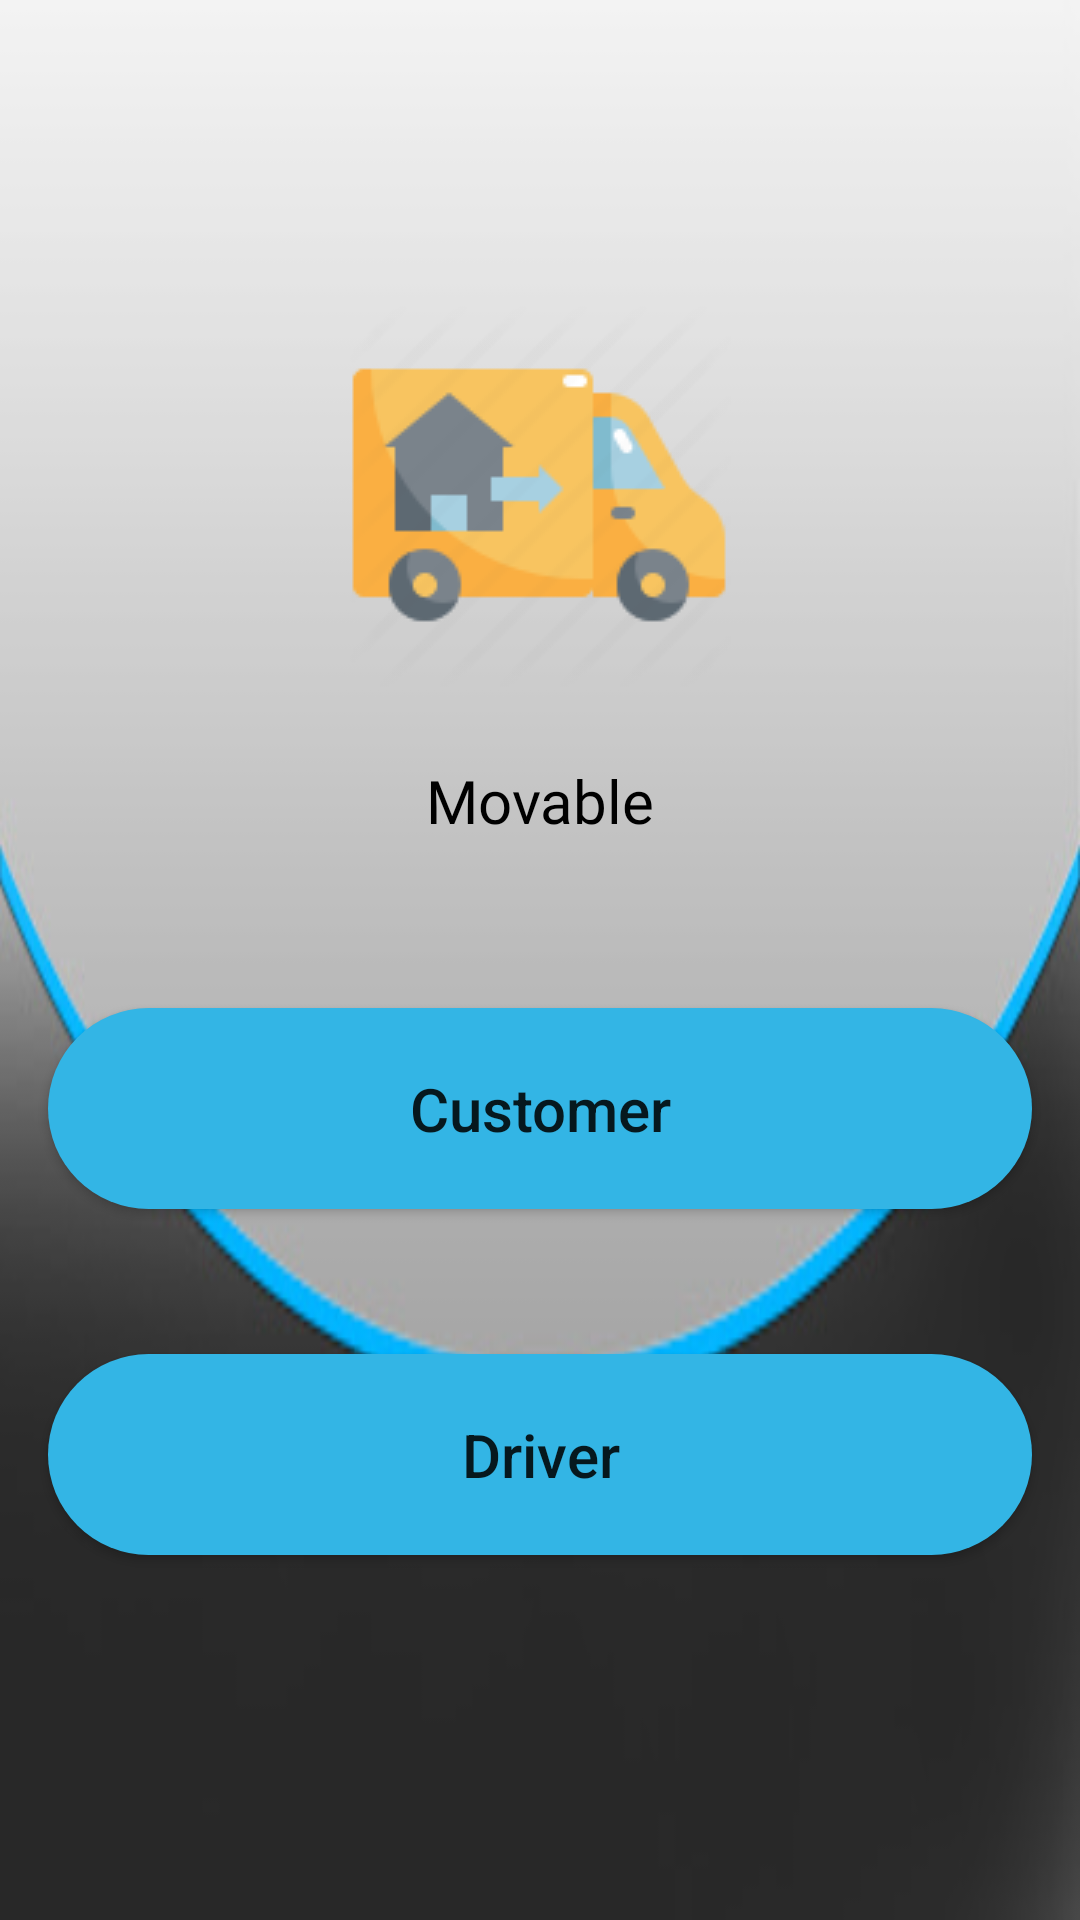

The Android layout XML behind this screen, and the referenced resources:
<!-- AndroidManifest.xml: application theme Theme.Movable -->
<!-- res/layout/activity_main.xml -->
<?xml version="1.0" encoding="utf-8"?>
<androidx.constraintlayout.widget.ConstraintLayout xmlns:android="http://schemas.android.com/apk/res/android"
    xmlns:app="http://schemas.android.com/apk/res-auto"
    xmlns:tools="http://schemas.android.com/tools"
    android:layout_width="match_parent"
    android:layout_height="match_parent"
    android:background="@drawable/wallpaper"
    tools:context=".MainActivity">


    <ImageView
        android:id="@+id/img_logo"
        android:layout_width="wrap_content"
        android:layout_height="wrap_content"
        app:layout_constraintBottom_toBottomOf="parent"
        app:layout_constraintEnd_toEndOf="parent"
        app:layout_constraintHorizontal_bias="0.498"
        app:layout_constraintStart_toStartOf="parent"
        app:layout_constraintTop_toTopOf="parent"
        app:layout_constraintVertical_bias="0.197"
        app:srcCompat="@drawable/moving_truck" />

    <TextView
        android:id="@+id/tv_ttl"
        android:layout_width="0dp"
        android:layout_height="wrap_content"
        android:layout_marginStart="32dp"
        android:layout_marginLeft="32dp"
        android:layout_marginEnd="32dp"
        android:layout_marginRight="32dp"
        android:fontFamily="@font/aclonica"
        android:gravity="center_horizontal"
        android:padding="20dp"
        android:text="@string/app_name"
        android:textAlignment="center"
        android:textColor="@color/black"
        android:textSize="20sp"
        app:layout_constraintBottom_toBottomOf="parent"
        app:layout_constraintEnd_toEndOf="parent"
        app:layout_constraintHorizontal_bias="0.498"
        app:layout_constraintStart_toStartOf="parent"
        app:layout_constraintTop_toTopOf="parent"
        app:layout_constraintVertical_bias="0.407" />

    <Button
        android:id="@+id/btn_customer"
        android:layout_width="0dp"
        android:layout_height="wrap_content"
        android:layout_marginStart="16dp"
        android:layout_marginLeft="16dp"
        android:layout_marginEnd="16dp"
        android:layout_marginRight="16dp"
        android:background="@drawable/custom_button"
        android:padding="20dp"
        android:text="Customer"
        android:textAllCaps="false"
        android:textSize="20sp"
        app:backgroundTint="@android:color/holo_blue_light"
        app:layout_constraintBottom_toBottomOf="parent"
        app:layout_constraintEnd_toEndOf="parent"
        app:layout_constraintHorizontal_bias="0.0"
        app:layout_constraintStart_toStartOf="parent"
        app:layout_constraintTop_toBottomOf="@+id/img_logo"
        app:layout_constraintVertical_bias="0.311" />

    <Button
        android:id="@+id/btn_driver"
        android:layout_width="0dp"
        android:layout_height="wrap_content"
        android:layout_marginStart="16dp"
        android:layout_marginLeft="16dp"
        android:layout_marginEnd="16dp"
        android:layout_marginRight="16dp"
        android:background="@drawable/custom_button"
        android:padding="20dp"
        android:text="Driver"
        android:textAllCaps="false"
        android:textSize="20sp"
        app:backgroundTint="@android:color/holo_blue_light"
        app:layout_constraintBottom_toBottomOf="parent"
        app:layout_constraintEnd_toEndOf="parent"
        app:layout_constraintHorizontal_bias="0.0"
        app:layout_constraintStart_toStartOf="parent"
        app:layout_constraintTop_toBottomOf="@+id/btn_customer"
        app:layout_constraintVertical_bias="0.285" />


</androidx.constraintlayout.widget.ConstraintLayout>
<!-- resources referenced by this layout -->
<resources>
  <!-- drawable custom_button (drawable) -->
  <?xml version="1.0" encoding="utf-8"?>
  <shape xmlns:android="http://schemas.android.com/apk/res/android" android:shape="rectangle">
  <solid android:color="#03A9F4"/>
      <corners android:radius="70dp"/>
  </shape>
  <!-- drawable moving_truck: png bitmap (drawable, 6138 bytes) -->
  <!-- drawable wallpaper: jpg bitmap (drawable, 11618 bytes) -->
  <string name="app_name">Movable</string>
  <style name="Theme.Movable" parent="Theme.MaterialComponents.DayNight.DarkActionBar">
          
          <item name="colorPrimary">@color/purple_500</item>
          <item name="colorPrimaryVariant">@color/purple_700</item>
          <item name="colorOnPrimary">@color/white</item>
          
          <item name="colorSecondary">@color/teal_200</item>
          <item name="colorSecondaryVariant">@color/teal_700</item>
          <item name="colorOnSecondary">@color/black</item>
          
          <item name="android:statusBarColor" tools:targetApi="l">?attr/colorPrimaryVariant</item>
          
      </style>
  <!-- not gathered from this repository: default colours our renderer supplied (Android Studio template values) -->
  <color name="purple_500">#FF6200EE</color>
  <color name="purple_700">#FF3700B3</color>
  <color name="teal_200">#FF03DAC5</color>
  <color name="teal_700">#FF018786</color>
  <color name="black">#FF000000</color>
  <color name="white">#FFFFFFFF</color>
</resources>
